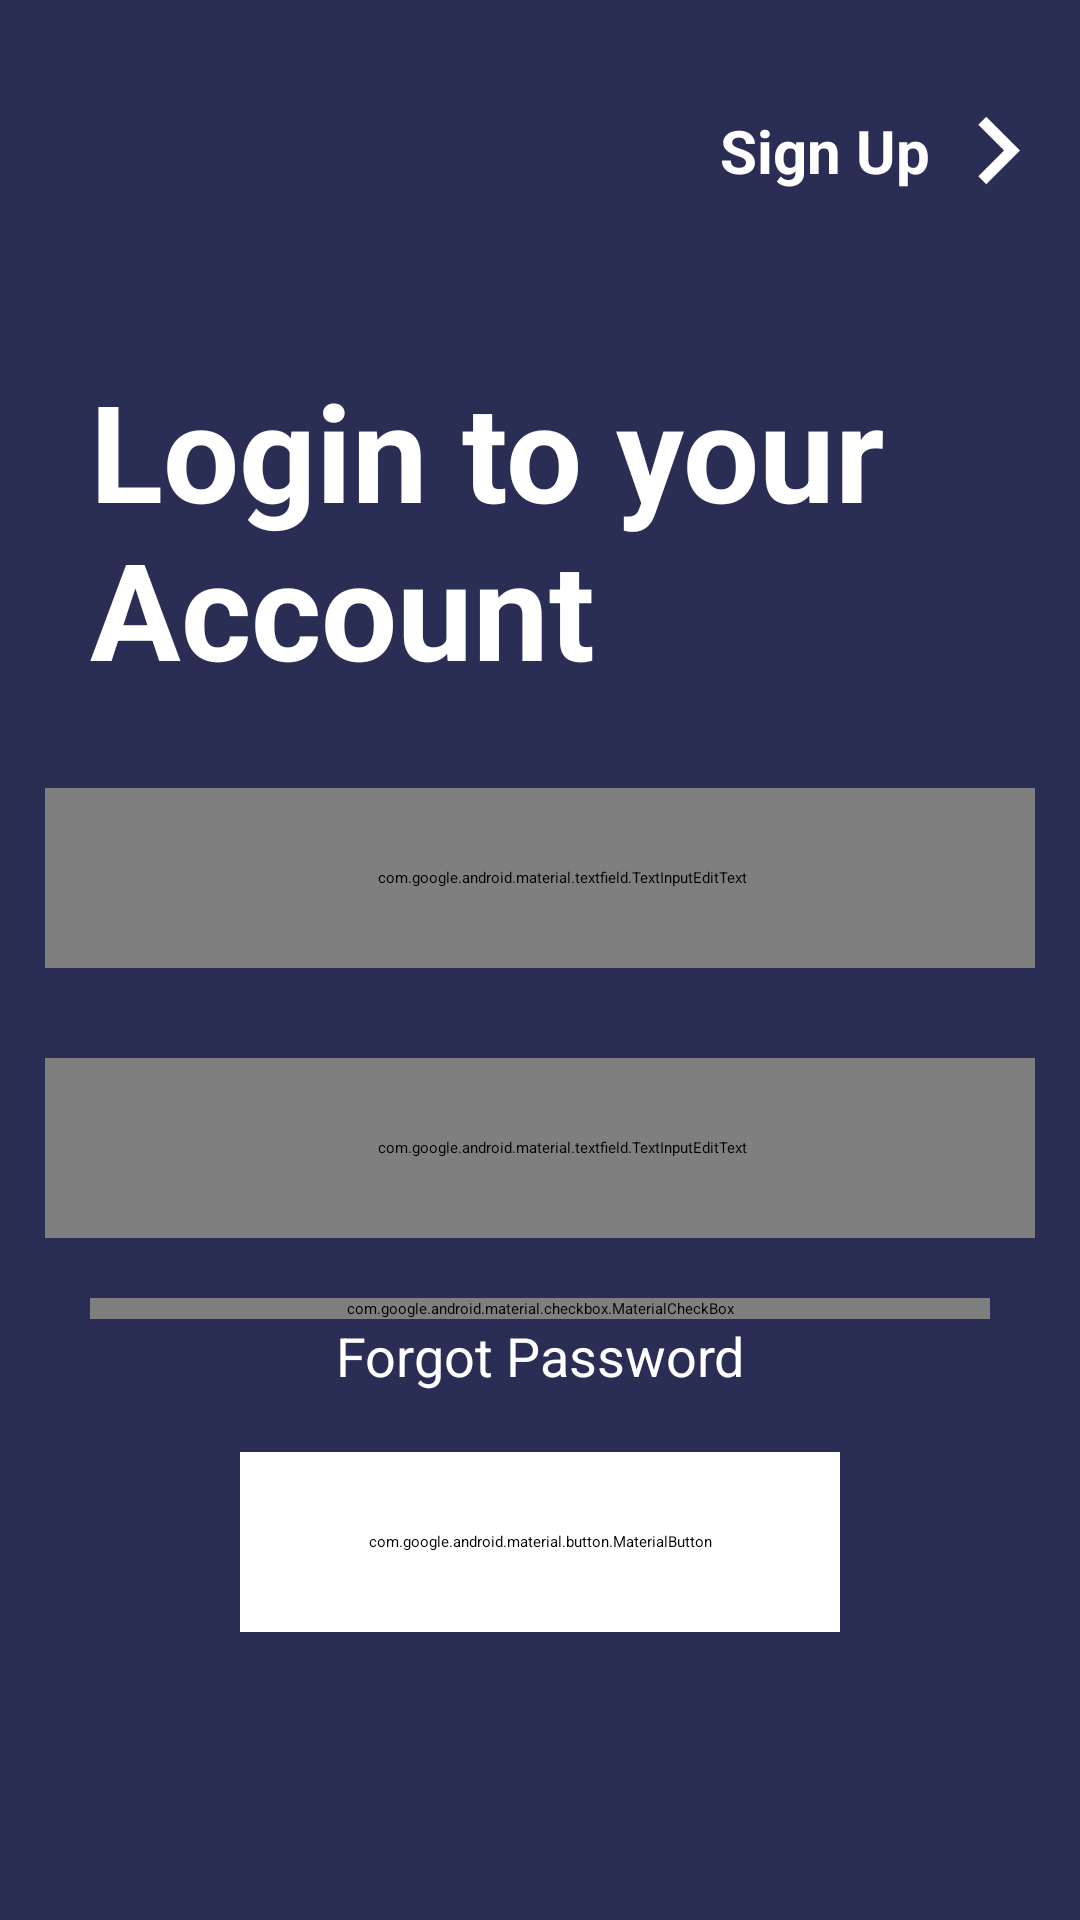

Produce the Android XML layout that renders to this screen, including the resource entries it uses.
<!-- AndroidManifest.xml: application theme Theme.TechStore -->
<!-- res/layout/activity_login.xml -->
<?xml version="1.0" encoding="utf-8"?>
<androidx.constraintlayout.widget.ConstraintLayout xmlns:android="http://schemas.android.com/apk/res/android"
    xmlns:app="http://schemas.android.com/apk/res-auto"
    xmlns:tools="http://schemas.android.com/tools"
    android:id="@+id/main"
    android:layout_width="match_parent"
    android:layout_height="match_parent"
    android:background="@color/default_background_color"
    tools:context=".activity.LoginActivity">

    <androidx.constraintlayout.widget.ConstraintLayout
        android:layout_width="match_parent"
        android:layout_height="60dp"
        android:layout_marginTop="20dp"
        app:layout_constraintStart_toStartOf="parent"
        app:layout_constraintEnd_toEndOf="parent"
        app:layout_constraintTop_toTopOf="parent">

        <com.google.android.material.textview.MaterialTextView
            Of="@+id/login_tv_signup"
            android:layout_width="wrap_content"
            android:layout_height="wrap_content"
            android:fontFamily="sans-serif"
            android:text="@string/login_btnSignUp"
            android:textColor="@color/white"
            android:textSize="20sp"
            android:textStyle="bold"
            app:layout_constraintBottom_toBottomOf="parent"
            app:layout_constraintEnd_toStartOf="@+id/login_tv_signup"
            app:layout_constraintTop_toTopOf="parent" />

        <com.google.android.material.imageview.ShapeableImageView
            android:id="@+id/login_tv_signup"
            android:layout_width="wrap_content"
            android:layout_height="wrap_content"
            android:layout_marginEnd="5dp"
            app:layout_constraintEnd_toEndOf="parent"
            app:layout_constraintBottom_toBottomOf="parent"
            app:layout_constraintTop_toTopOf="parent"
            app:srcCompat="@drawable/baseline_keyboard_arrow_right_45" />

    </androidx.constraintlayout.widget.ConstraintLayout>

    <com.google.android.material.textview.MaterialTextView
        android:id="@+id/materialTextView"
        android:layout_width="0dp"
        android:layout_height="wrap_content"
        android:layout_marginTop="120dp"
        android:gravity="center|start"
        android:paddingStart="30dp"
        android:text="@string/login_title"
        android:textColor="@color/white"
        android:textSize="45sp"
        android:textStyle="bold"
        app:fontFamily="sans-serif"
        app:layout_constraintEnd_toEndOf="parent"
        app:layout_constraintStart_toStartOf="parent"
        app:layout_constraintTop_toTopOf="parent" />

    <com.google.android.material.textfield.TextInputEditText
        android:id="@+id/login_et_email"
        android:layout_width="330dp"
        android:layout_height="60dp"
        android:layout_marginTop="30dp"
        android:background="@drawable/background_input_text"
        android:drawableStart="@drawable/baseline_email_34"
        android:paddingStart="15dp"
        app:layout_constraintEnd_toEndOf="parent"
        app:layout_constraintStart_toStartOf="parent"
        app:layout_constraintTop_toBottomOf="@+id/materialTextView" />

    <com.google.android.material.textfield.TextInputEditText
        android:id="@+id/login_et_password"
        android:layout_width="330dp"
        android:layout_height="60dp"
        android:layout_marginTop="30dp"

        android:background="@drawable/background_input_text"
        android:drawableStart="@drawable/baseline_lock_outline_34"
        android:paddingStart="15dp"
        app:layout_constraintEnd_toEndOf="parent"
        app:layout_constraintStart_toStartOf="parent"
        app:layout_constraintTop_toBottomOf="@+id/login_et_email" />

    <com.google.android.material.checkbox.MaterialCheckBox
        android:id="@+id/login_cb_saveInf"
        android:layout_width="300dp"
        android:layout_height="wrap_content"
        android:layout_marginTop="20dp"
        android:text="@string/login_saveInformation"
        android:textColor="@color/white"
        android:textSize="18sp"
        app:buttonTint="#FFFFFF"
        app:layout_constraintEnd_toEndOf="parent"
        app:layout_constraintStart_toStartOf="parent"
        app:layout_constraintTop_toBottomOf="@+id/login_et_password" />

    <com.google.android.material.textview.MaterialTextView
        android:id="@+id/login_tv_forgotPassword"
        android:layout_width="wrap_content"
        android:layout_height="wrap_content"
        android:text="@string/login_forgotPassword"
        android:textColor="@color/white"
        android:textSize="18sp"
        app:layout_constraintTop_toBottomOf="@+id/login_cb_saveInf"
        app:layout_constraintStart_toStartOf="parent"
        app:layout_constraintEnd_toEndOf="parent"/>

    <com.google.android.material.button.MaterialButton
        android:layout_width="200dp"
        android:layout_height="60dp"
        android:layout_marginTop="20dp"
        android:backgroundTint="@color/white"
        android:fontFamily="sans-serif"
        android:text="@string/login_btnLogin"
        android:textColor="@color/black"
        android:textSize="20sp"
        android:textStyle="bold"
        app:cornerRadius="10dp"
        app:layout_constraintEnd_toEndOf="parent"
        app:layout_constraintStart_toStartOf="parent"
        app:layout_constraintTop_toBottomOf="@+id/login_tv_forgotPassword" />
</androidx.constraintlayout.widget.ConstraintLayout>
<!-- resources referenced by this layout -->
<resources>
  <color name="black">#FF000000</color>
  <color name="default_background_color">#2A2D54</color>
  <color name="white">#FFFFFFFF</color>
  <!-- drawable baseline_email_34 (drawable) -->
  <vector xmlns:android="http://schemas.android.com/apk/res/android" android:height="34dp" android:tint="#4F4C4C" android:viewportHeight="24" android:viewportWidth="24" android:width="34dp">
        
      <path android:fillColor="@android:color/white" android:pathData="M20,4L4,4c-1.1,0 -1.99,0.9 -1.99,2L2,18c0,1.1 0.9,2 2,2h16c1.1,0 2,-0.9 2,-2L22,6c0,-1.1 -0.9,-2 -2,-2zM20,8l-8,5 -8,-5L4,6l8,5 8,-5v2z"/>
      
  </vector>
  <!-- drawable baseline_keyboard_arrow_right_45 (drawable) -->
  <vector xmlns:android="http://schemas.android.com/apk/res/android" android:autoMirrored="true" android:height="45dp" android:tint="#FFFFFF" android:viewportHeight="24" android:viewportWidth="24" android:width="45dp">
        
      <path android:fillColor="@android:color/white" android:pathData="M8.59,16.59L13.17,12 8.59,7.41 10,6l6,6 -6,6 -1.41,-1.41z"/>
      
  </vector>
  <string name="login_btnLogin">Login</string>
  <string name="login_btnSignUp">Sign Up</string>
  <string name="login_forgotPassword">Forgot Password</string>
  <string name="login_saveInformation">Save information</string>
  <string name="login_title">Login to your Account</string>
</resources>
